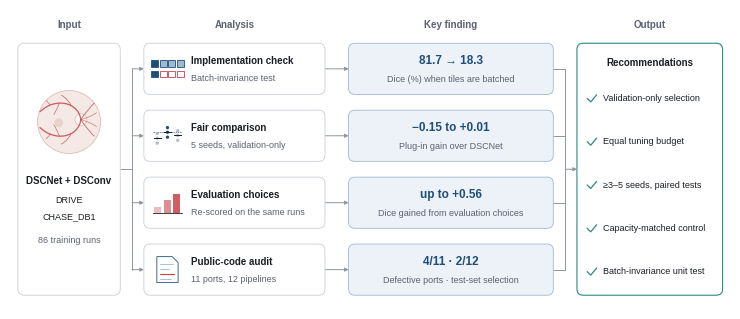

The matplotlib source for this figure: (Note: this script raises an exception after producing the figure.)
"""Figure 1 (study workflow), v3. Single-panel flowchart, 183 mm wide (double column), Python/matplotlib.
Input -> four analyses -> one key finding each -> recommendations. 1 data unit = 1 mm.
usage: python fig_flow_v3.py <nature-figure scripts dir> <out stem>"""
import sys
import numpy as np
import matplotlib as mpl
import matplotlib.pyplot as plt
from matplotlib.patches import FancyBboxPatch, FancyArrowPatch, Rectangle, Circle, Polygon
from matplotlib.path import Path
from matplotlib.patches import PathPatch


mpl.rcParams.update({
    "font.family": "sans-serif",
    "font.sans-serif": ["Liberation Sans", "Arial", "Helvetica", "DejaVu Sans"],
    "svg.fonttype": "none", "pdf.fonttype": 42, "font.size": 6.5,
})
INK, MUTED, LINE = "#1b1f24", "#5b6270", "#8d95a1"
EDGE, FIND_FILL = "#c9ced6", "#edf2f8"
NAVY, NAVY_L, VERM, TEAL, GREY = "#1f4e79", "#9fb8d3", "#c8414b", "#2a8c82", "#b3bac4"

W, H = 183.0, 76.0
fig = plt.figure(figsize=(W / 25.4, H / 25.4))
ax = fig.add_axes([0, 0, 1, 1]); ax.set_xlim(0, W); ax.set_ylim(0, H); ax.axis("off")

# ------------------------------------------------------------------ grid
COL = {"in": (2.0, 28.0), "an": (34.0, 80.0), "fd": (86.0, 138.0), "out": (144.0, 181.0)}
ROW_H, ROW_GAP, TOP = 13.0, 4.0, 67.5
rows_y = [TOP - i * (ROW_H + ROW_GAP) for i in range(4)]          # top edge of each row
rows_c = [y - ROW_H / 2 for y in rows_y]                           # row centres
BOT = rows_y[-1] - ROW_H
MID = (TOP + BOT) / 2


def node(x0, x1, y0, y1, fill="#ffffff", edge=EDGE, lw=0.6):
    ax.add_patch(FancyBboxPatch((x0, y0), x1 - x0, y1 - y0, boxstyle="round,pad=0,rounding_size=1.6",
                                fc=fill, ec=edge, lw=lw, zorder=2))


def arrow(x0, y0, x1, y1):
    ax.add_patch(FancyArrowPatch((x0, y0), (x1, y1), arrowstyle="-|>", mutation_scale=5.5, lw=0.7,
                                 color=LINE, shrinkA=0, shrinkB=0, zorder=1))


def line(xs, ys):
    ax.plot(xs, ys, color=LINE, lw=0.7, solid_capstyle="round", zorder=1)


# column headings
for key, label in [("in", "Input"), ("an", "Analysis"), ("fd", "Key finding"), ("out", "Output")]:
    x0, x1 = COL[key]
    ax.text((x0 + x1) / 2, TOP + 4.6, label, ha="center", va="center", fontsize=7, weight="bold", color=MUTED)

# ------------------------------------------------------------------ input node (retina icon + case study)
x0, x1 = COL["in"]; cx = (x0 + x1) / 2
node(x0, x1, BOT, TOP)
icx, icy, r = cx, MID + 12.0, 8.0
ax.add_patch(Circle((icx, icy), r, fc="#f4e9e4", ec="#d9bfb4", lw=0.6, zorder=3))
ax.add_patch(Circle((icx + 3.0, icy + 0.6), 1.5, fc="#fbf5f2", ec="#d9bfb4", lw=0.5, zorder=4))
od = np.array([icx + 3.0, icy + 0.6])
ax.add_patch(Circle((icx - 2.6, icy - 0.2), 1.1, fc="#e8d3ca", lw=0, zorder=3.5))            # macula


def vessel(pts, lw):
    pts = [np.array(p, float) for p in pts]
    codes = [Path.MOVETO] + [Path.CURVE4] * (len(pts) - 1)
    ax.add_patch(PathPatch(Path(pts, codes), fc="none", ec=VERM, lw=lw, alpha=0.85, zorder=4, capstyle="round"))


def bez(P, t):
    P = [np.array(q, float) for q in P]
    return ((1 - t) ** 3) * P[0] + 3 * ((1 - t) ** 2) * t * P[1] + 3 * (1 - t) * t * t * P[2] + (t ** 3) * P[3]


for sgn in (1, -1):
    arc = [od, od + [-0.6, 4.4 * sgn], od + [-6.4, 5.8 * sgn], od + [-10.4, 2.0 * sgn]]   # temporal arcade
    vessel(arc, 0.9)
    for t, d1, d2, lw in [(0.38, [-0.4, 1.6], [-2.4, 2.6], 0.5), (0.62, [-0.6, -1.5], [-1.4, -2.9], 0.45),
                          (0.80, [-0.3, 0.8], [-1.0, 1.1], 0.45)]:
        p0 = bez(arc, t); d1 = np.array(d1) * [1, sgn]; d2 = np.array(d2) * [1, sgn]
        vessel([p0, p0 + d1 * 0.5, p0 + (d1 + d2) * 0.5, p0 + d2], lw)
    vessel([od, od + [1.0, 1.6 * sgn], od + [2.2, 3.0 * sgn], od + [3.4, 4.2 * sgn]], 0.55)  # nasal branch
    vessel([od, od + [1.4, 0.4 * sgn], od + [2.8, 0.9 * sgn], od + [4.0, 1.8 * sgn]], 0.4)
ty = MID - 3.0
ax.text(cx, ty, "DSCNet + DSConv", ha="center", va="center", fontsize=7, weight="bold", color=INK)
ax.text(cx, ty - 5.0, "DRIVE", ha="center", va="center", fontsize=6.5, color=INK)
ax.text(cx, ty - 9.0, "CHASE_DB1", ha="center", va="center", fontsize=6.5, color=INK)
ax.text(cx, ty - 15.0, "86 training runs", ha="center", va="center", fontsize=6.5, color=MUTED)

# ------------------------------------------------------------------ icons for the four analyses (centred at x, y)
def icon_defect(x, y):
    s, g = 1.7, 0.45
    for row, dy in [(0, 1.3), (1, -1.3)]:
        for i in range(4):
            xx = x - 2 * s - 1.5 * g + i * (s + g)
            bad = row == 1 and i > 0
            ax.add_patch(Rectangle((xx, y + dy - s / 2), s, s, fc="#ffffff" if bad else NAVY_L if i else NAVY,
                                   ec=VERM if bad else NAVY, lw=0.6, zorder=3))


def icon_seeds(x, y):
    for i, (c, m) in enumerate([(GREY, -0.6), (NAVY, 0.9), (GREY, 0.1)]):
        xx = x - 2.6 + i * 2.6
        for dy in (-1.4, 0.0, 1.3):
            ax.add_patch(Circle((xx, y + m + dy * 0.9), 0.42, fc=c, lw=0, zorder=3))
        ax.plot([xx - 0.9, xx + 0.9], [y + m] * 2, color=INK, lw=0.7, zorder=4)
    ax.plot([x - 3.8, x + 3.8], [y + 0.9] * 2, color=NAVY, lw=0.5, ls=(0, (2, 1.2)), zorder=2)


def icon_bars(x, y):
    base = y - 2.6
    for i, h in enumerate([1.6, 3.2, 4.8]):
        ax.add_patch(Rectangle((x - 3.3 + i * 2.4, base), 1.7, h, fc=VERM, alpha=0.35 + 0.25 * i, lw=0, zorder=3))
    ax.plot([x - 3.8, x + 3.8], [base, base], color=INK, lw=0.6, zorder=4)


def icon_code(x, y):
    w, h, f = 5.4, 6.6, 1.5
    x0, y0 = x - w / 2, y - h / 2
    ax.add_patch(Polygon([(x0, y0), (x0 + w, y0), (x0 + w, y0 + h - f), (x0 + w - f, y0 + h), (x0, y0 + h)],
                         closed=True, fc="#ffffff", ec=NAVY, lw=0.6, zorder=3))
    for k, (ln, c) in enumerate([(3.2, NAVY_L), (2.2, NAVY_L), (3.4, VERM), (2.6, NAVY_L)]):
        ax.plot([x0 + 0.9, x0 + 0.9 + ln], [y0 + h - 1.9 - k * 1.25] * 2, color=c, lw=0.8 if c == VERM else 0.6,
                solid_capstyle="round", zorder=4)


analyses = [(icon_defect, "Implementation check", "Batch-invariance test"),
            (icon_seeds, "Fair comparison", "5 seeds, validation-only"),
            (icon_bars, "Evaluation choices", "Re-scored on the same runs"),
            (icon_code, "Public-code audit", "11 ports, 12 pipelines")]
findings = [("81.7 → 18.3", "Dice (%) when tiles are batched"),
            ("−0.15 to +0.01", "Plug-in gain over DSCNet"),
            ("up to +0.56", "Dice gained from evaluation choices"),
            ("4/11 · 2/12", "Defective ports · test-set selection")]

xa0, xa1 = COL["an"]; xf0, xf1 = COL["fd"]
for (icon, title, sub), (big, small), yt, yc in zip(analyses, findings, rows_y, rows_c):
    node(xa0, xa1, yt - ROW_H, yt)
    icon(xa0 + 6.0, yc)
    ax.text(xa0 + 12.0, yc + 2.1, title, ha="left", va="center", fontsize=7, weight="bold", color=INK)
    ax.text(xa0 + 12.0, yc - 2.5, sub, ha="left", va="center", fontsize=6.5, color=MUTED)
    node(xf0, xf1, yt - ROW_H, yt, fill=FIND_FILL, edge=NAVY_L)
    ax.text((xf0 + xf1) / 2, yc + 2.1, big, ha="center", va="center", fontsize=8.5, weight="bold", color=NAVY)
    ax.text((xf0 + xf1) / 2, yc - 2.7, small, ha="center", va="center", fontsize=6.5, color=MUTED)
    arrow(xa1, yc, xf0, yc)

# input -> analyses (bus)
xb = (COL["in"][1] + xa0) / 2
line([COL["in"][1], xb], [MID, MID]); line([xb, xb], [rows_c[-1], rows_c[0]])
for yc in rows_c:
    arrow(xb, yc, xa0, yc)

# findings -> output (bus)
xo0, xo1 = COL["out"]
xm = (xf1 + xo0) / 2
for yc in rows_c:
    line([xf1, xm], [yc, yc])
line([xm, xm], [rows_c[-1], rows_c[0]]); arrow(xm, MID, xo0, MID)

# ------------------------------------------------------------------ output node: recommendations
node(xo0, xo1, BOT, TOP, edge=TEAL, lw=0.8)
ax.text((xo0 + xo1) / 2, TOP - 5.0, "Recommendations", ha="center", va="center", fontsize=7, weight="bold", color=INK)
recs = ["Validation-only selection", "Equal tuning budget", "≥3–5 seeds, paired tests",
        "Capacity-matched control", "Batch-invariance unit test"]
y_first, y_last = TOP - 14.0, BOT + 6.0
for k, rtxt in enumerate(recs):
    yy = y_first - k * (y_first - y_last) / (len(recs) - 1)
    ax.plot([xo0 + 2.6, xo0 + 3.5, xo0 + 5.0], [yy, yy - 0.9, yy + 0.9], color=TEAL, lw=0.9,
            solid_capstyle="round", solid_joinstyle="round")
    ax.text(xo0 + 6.6, yy, rtxt, ha="left", va="center", fontsize=6.5, color=INK)

fig.canvas.draw()
out = sys.argv[1]
fig.savefig(f"{out}.svg"); fig.savefig(f"{out}.pdf"); fig.savefig(f"{out}.png", dpi=600)
fig.savefig(f"{out}.tiff", dpi=600, pil_kwargs={"compression": "tiff_lzw"})
print("saved", out)
